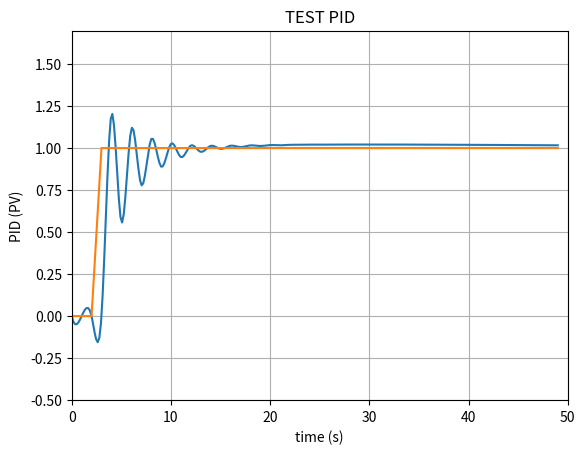

Reproduce this figure in Python.
#!/usr/bin/env python
# -*- coding:utf-8 -*- 
# Author: Junki

import time
import matplotlib.pyplot as plt
import numpy as np
from scipy.interpolate import make_interp_spline


class PID:
    def __init__(self):
        self.Kp = 0
        self.Kd = 0
        self.Ki = 0
        self.Initialize()

    def SetKp(self, invar):
        self.Kp = invar

    def SetKd(self, invar):
        self.Kd = invar

    def SetKi(self, invar):
        self.Ki = invar

    def SetPrevErr(self, preverr):
        self.prev_err = preverr

    def Initialize(self):
        self.currtm = time.time()
        self.prevtm = self.currtm

        self.prev_err = 0

        self.Cp = 0
        self.Cd = 0
        self.Ci = 0

    def Genout(self, error):
        self.currtm = time.time()
        dt = self.currtm - self.prevtm
        de = error - self.prev_err

        self.Cp = self.Kp * error
        self.Ci += error * dt

        self.Cd = 0
        if dt > 0:
            self.Cd = de / dt

        self.prevtm = self.currtm
        self.prev_err = error
        return self.Cp + (self.Ki * self.Ci) + (self.Kd * self.Cd)


def PIDPlot(Kp=1.0, Ki=0.0, Kd=0.0, L=100):
    pid = PID()
    pid.SetKp(Kp)
    pid.SetKi(Ki)
    pid.SetKd(Kd)

    time.sleep(0.1)
    setpoint = 0
    feedback = 0
    outv = 0

    # print('Kp: %2.3f Ki: %2.3f Kd: %2.3f' % (pid.Kp, pid.Ki, pid.Kd))
    feedback_list = []
    time_list = []
    setpoint_list = []

    for i in range(0, L):
        # 求和节点，目标值和反馈值求和
        err = setpoint - feedback
        outv = pid.Genout(err)
        if setpoint > 0:
            # 控制反馈函数
            feedback += (outv - (1 / i))
        # 从 setpoint=0 开始，在t(10)模拟一个阶跃输入
        if i > 2:
            setpoint = 1
        # print('%d %2.3f %2.3f %2.3f %2.3f' % (i, setpoint, feedback, err, outv))
        time.sleep(0.05)
        feedback_list.append(feedback)
        setpoint_list.append(setpoint)
        time_list.append(i)
        # print(feedback_list, setpoint_list, time_list)

    # 曲线数据处理
    time_sm = np.array(time_list)
    time_smooth = np.linspace(time_sm.min(), time_sm.max(), 300)  # 从大小到大生成300个线性等差数列，绘制的曲线将更加平滑
    feedback_sm = make_interp_spline(time_list, feedback_list)
    feedback_smooth = feedback_sm(time_smooth)  # 对应时间轴上的300个点对应生成300个纵轴上的数据点，曲线将更加平滑

    # 画曲线
    plt.figure(0)
    plt.plot(time_smooth, feedback_smooth)  # 建立横坐标和纵坐标的参数画PID控制曲线，横轴和纵轴的样本个数要一致
    plt.plot(time_list, setpoint_list)  # 画阶跃输入曲线
    plt.xlim((0, L))  # 设置横轴刻度范围
    plt.ylim((min(feedback_list) - 0.5, max(feedback_list) + 0.5))  # 设置纵轴刻度范围
    plt.xlabel('time (s)')  # 设置横轴标签名称
    plt.ylabel('PID (PV)')  # 设置纵轴标签名称
    plt.title('TEST PID')  # 设置图表标题名称
    # plt.ylim((1 - 0.5, 1 + 0.5))
    plt.grid(True)  # 显示网格
    plt.show()


if __name__ == '__main__':
    PIDPlot(1.2, 1, 0.01, 50)
